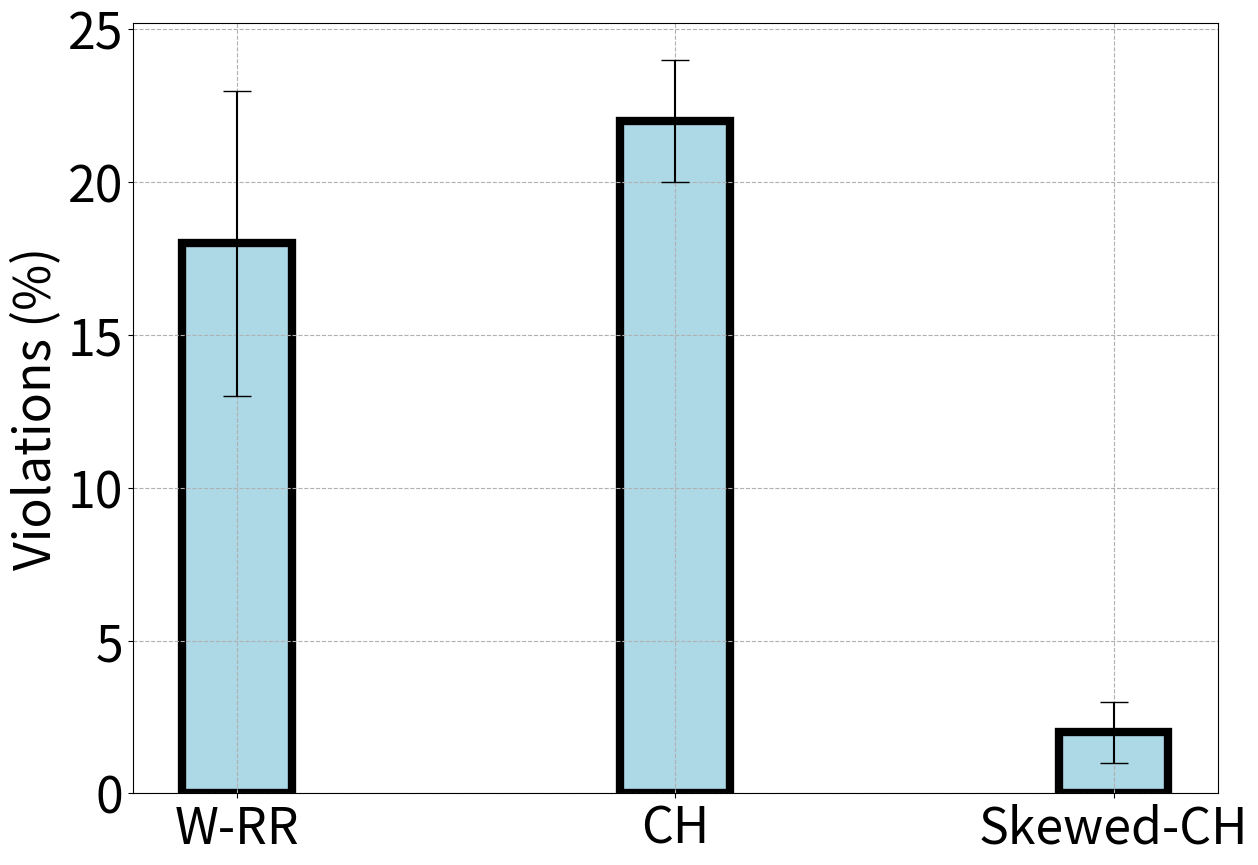

Reproduce this figure in Python.
import numpy as np
import matplotlib
import matplotlib.pyplot as plt

matplotlib.rcParams.update({'font.size':36})
matplotlib.rcParams['figure.figsize'] = 14, 10

means = [18, 22, 2]
stds = [5, 2, 1]

ind = np.arange(3)  # the x locations for the groups
width = 0.25
fig, ax1 = plt.subplots()
#fig.tight_layout()
#fig.subplots_adjust(left=0.1, bottom=0.4, right=0.95)

rects1 = ax1.bar(ind, means, width, edgecolor='k', color='lightblue', yerr=stds, linewidth=6, capsize=10)
def autolabel(rects):
    """
    Attach a text label above each bar displaying its height
    """
    la = ['4.3K', '250', '4.5M', '5.3M']
    c = 0
    for rect in rects:
        height = rect.get_height()
        ax1.text(rect.get_x() + rect.get_width()/2., 1.05*height, la[c],
                #'%d' % int(height),
                ha='center', va='bottom', fontsize=24)
        c +=1

#autolabel(rects1)

plt.xticks(np.arange(len(means)), ['W-RR', 'CH', 'Skewed-CH'])
plt.ylabel('Violations (%)')
ax1.grid(linestyle='--')
plt.savefig("./violations-all.pdf", bbox_inches='tight')
plt.show()
